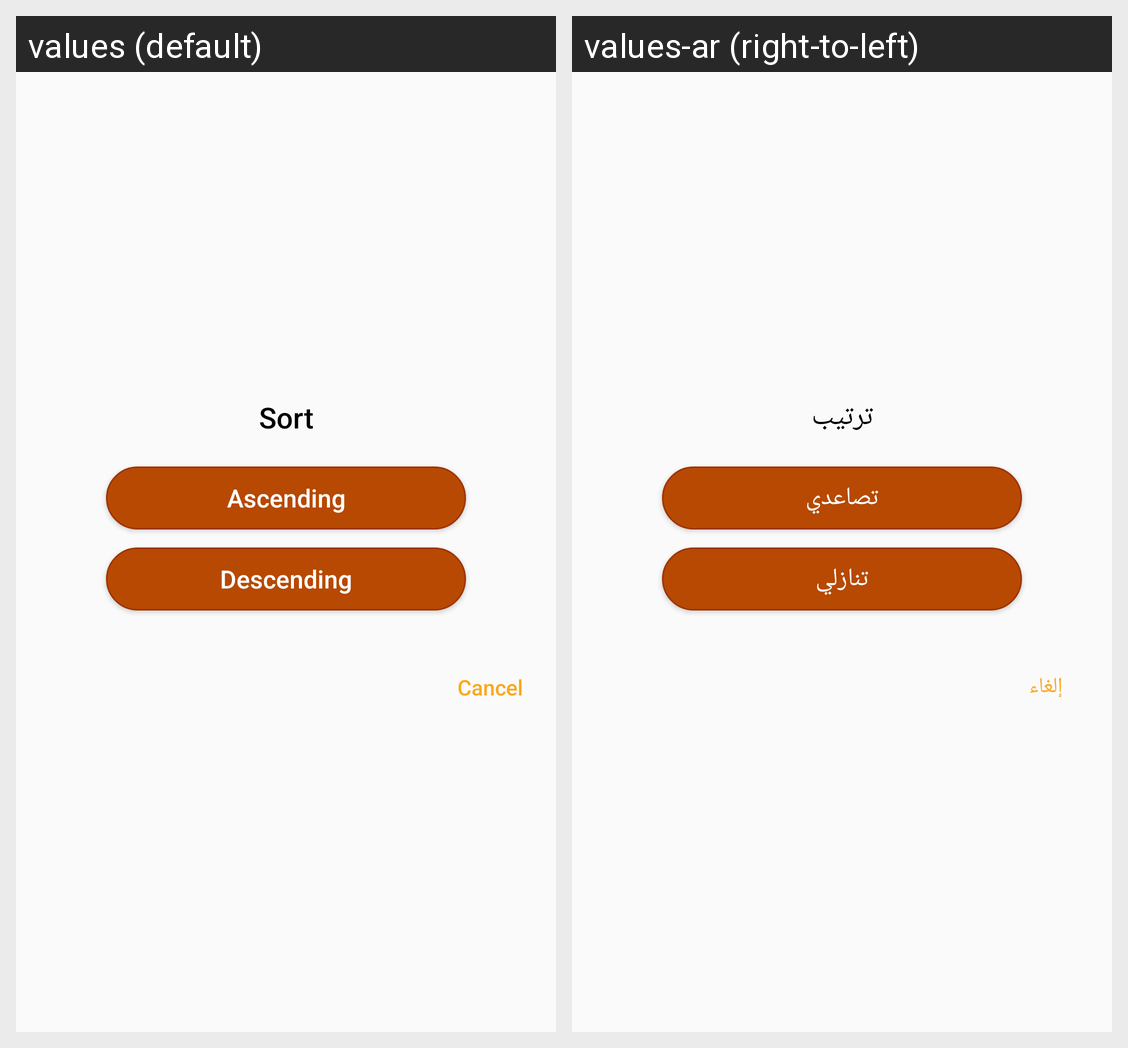

Locale-by-locale string values for the Android screen shown in this grid:
Android screen res/layout/lay_dialog_sort_name.xml rendered under 2 locales, left to right: values (default), values-ar (right-to-left). Device: Nexus 5 (rendered at 1080×1920; each locale shown at half size, 540×960, under a caption strip naming it); theme AppTheme.
Strings drawn on this screen, with the default value and each locale's value (text and hints the layout hard-codes, and strings that could not be matched under every locale, appear in the picture but are not listed):

tv_sorting
  values: Sort
  values-ar: ترتيب

dialog_ascending
  values: Ascending
  values-ar: تصاعدي

dialog_descending
  values: Descending
  values-ar: تنازلي

dialog_cancel
  values: Cancel
  values-ar: إلغاء
